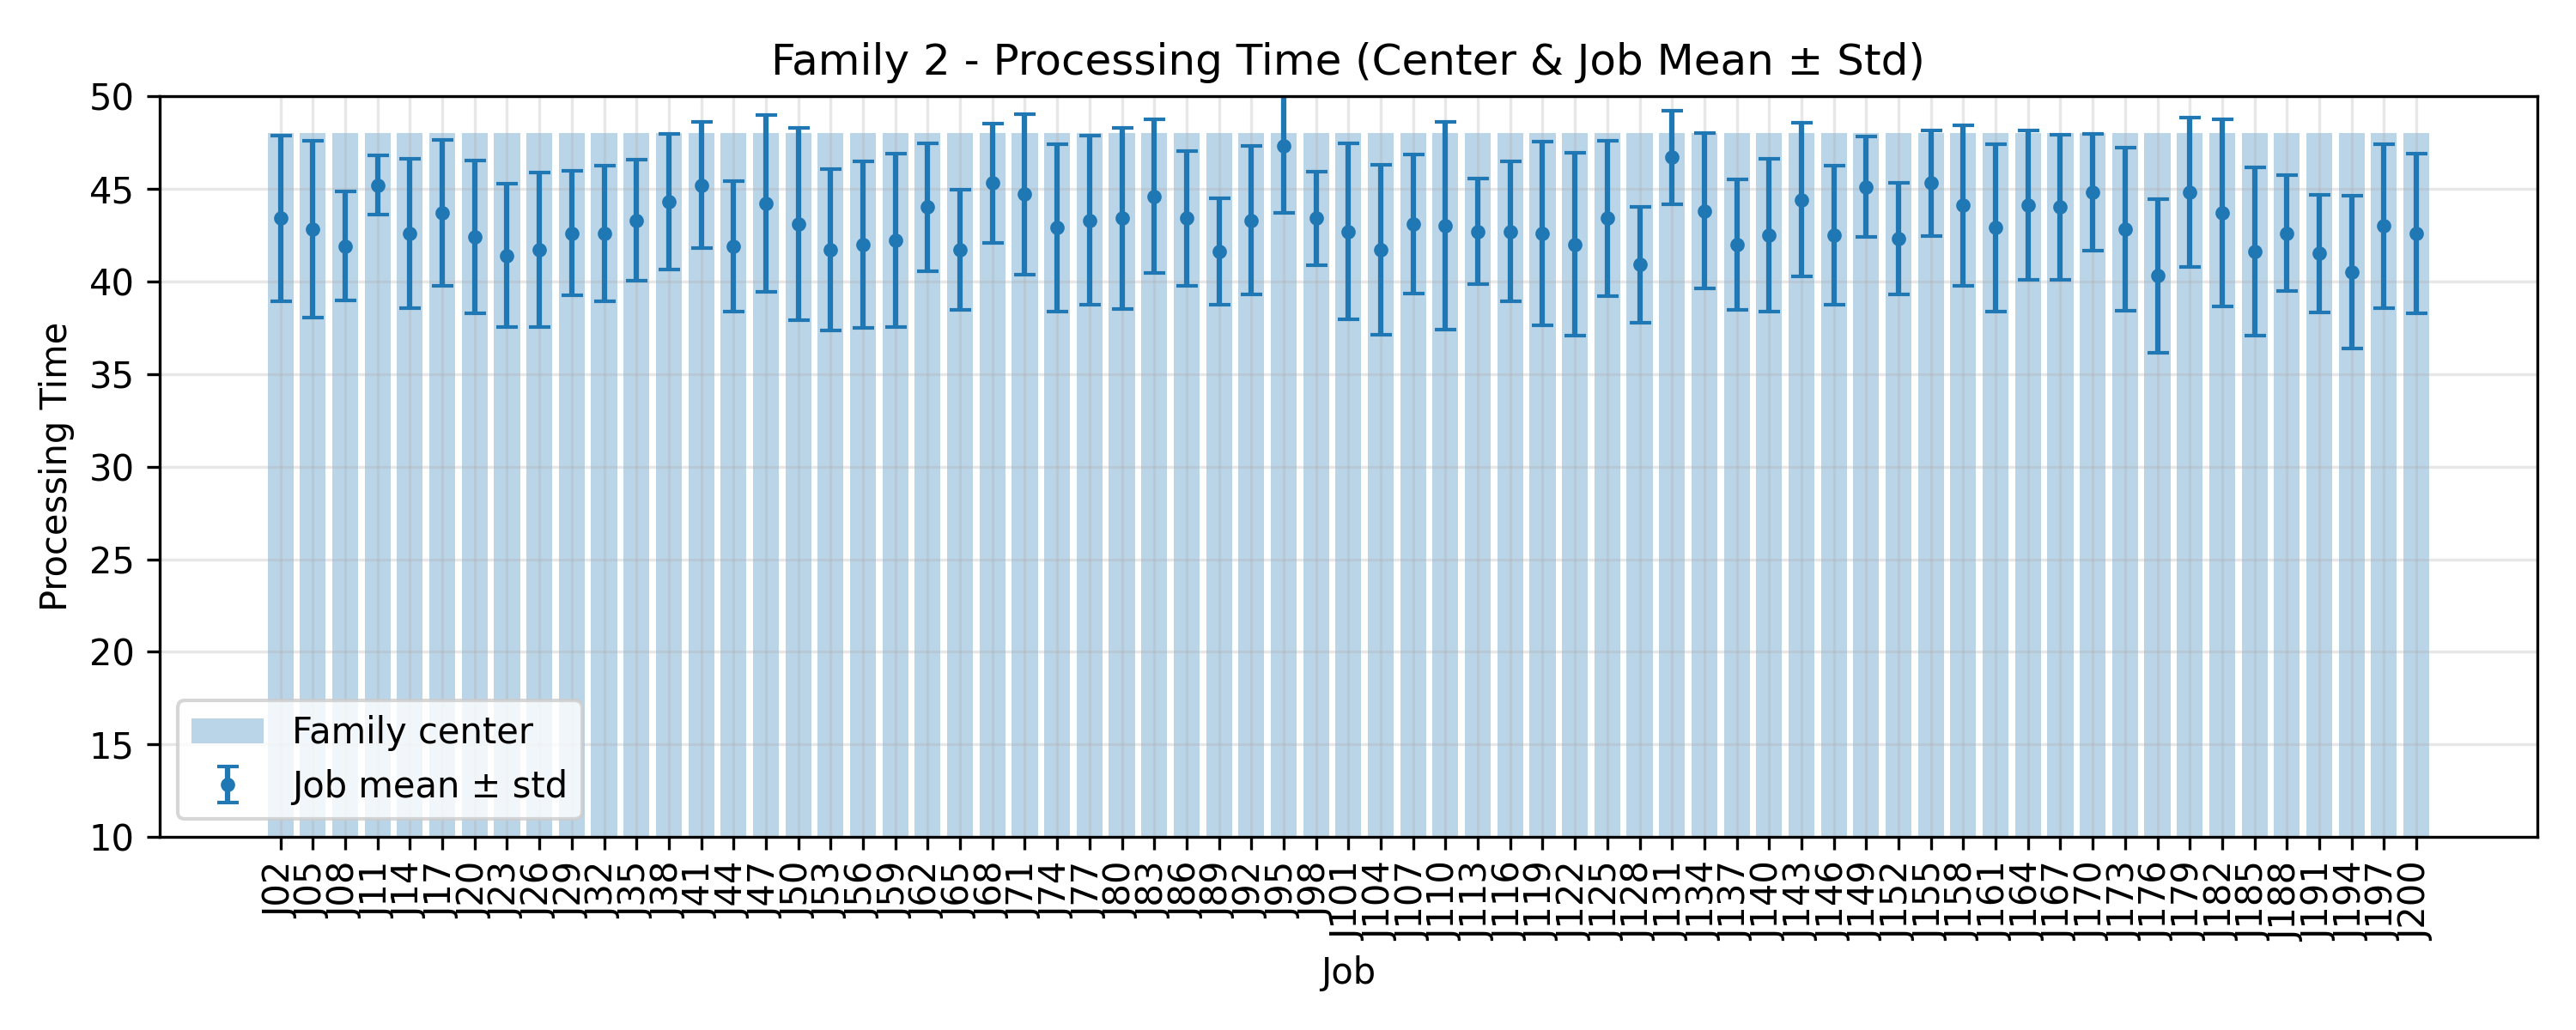

The file beside this chart, header and first rows:
JobIndex, JobCode, MeanProcessingTime, StdProcessingTime, FamilyCenter
2, J02, 43.4, 4.477, 48.0
5, J05, 42.8, 4.771, 48.0
8, J08, 41.9, 2.948, 48.0
11, J11, 45.2, 1.6, 48.0
14, J14, 42.6, 4.03, 48.0
17, J17, 43.7, 3.951, 48.0
20, J20, 42.4, 4.104, 48.0
23, J23, 41.4, 3.852, 48.0
26, J26, 41.7, 4.173, 48.0
29, J29, 42.6, 3.353, 48.0
32, J32, 42.6, 3.666, 48.0
35, J35, 43.3, 3.257, 48.0
38, J38, 44.3, 3.662, 48.0
41, J41, 45.2, 3.4, 48.0
44, J44, 41.9, 3.534, 48.0
47, J47, 44.2, 4.771, 48.0
50, J50, 43.1, 5.205, 48.0
53, J53, 41.7, 4.36, 48.0
56, J56, 42.0, 4.494, 48.0
59, J59, 42.2, 4.686, 48.0
62, J62, 44.0, 3.464, 48.0
65, J65, 41.7, 3.226, 48.0
68, J68, 45.3, 3.226, 48.0
71, J71, 44.7, 4.337, 48.0
74, J74, 42.9, 4.527, 48.0
77, J77, 43.3, 4.562, 48.0
80, J80, 43.4, 4.883, 48.0
83, J83, 44.6, 4.152, 48.0
86, J86, 43.4, 3.639, 48.0
89, J89, 41.6, 2.871, 48.0
92, J92, 43.3, 4.001, 48.0
95, J95, 47.3, 3.607, 48.0
98, J98, 43.4, 2.538, 48.0
101, J101, 42.7, 4.734, 48.0
104, J104, 41.7, 4.584, 48.0
107, J107, 43.1, 3.754, 48.0
110, J110, 43.0, 5.621, 48.0
113, J113, 42.7, 2.83, 48.0
116, J116, 42.7, 3.77, 48.0
119, J119, 42.6, 4.964, 48.0
122, J122, 42.0, 4.94, 48.0
125, J125, 43.4, 4.176, 48.0
128, J128, 40.9, 3.113, 48.0
131, J131, 46.7, 2.532, 48.0
134, J134, 43.8, 4.19, 48.0
137, J137, 42.0, 3.521, 48.0
140, J140, 42.5, 4.129, 48.0
143, J143, 44.4, 4.152, 48.0
146, J146, 42.5, 3.748, 48.0
149, J149, 45.1, 2.7, 48.0
152, J152, 42.3, 3.002, 48.0
155, J155, 45.3, 2.83, 48.0
158, J158, 44.1, 4.323, 48.0
161, J161, 42.9, 4.527, 48.0
164, J164, 44.1, 4.036, 48.0
167, J167, 44.0, 3.924, 48.0
170, J170, 44.8, 3.156, 48.0
173, J173, 42.8, 4.4, 48.0
176, J176, 40.3, 4.148, 48.0
179, J179, 44.8, 4.02, 48.0
... 7 more rows
